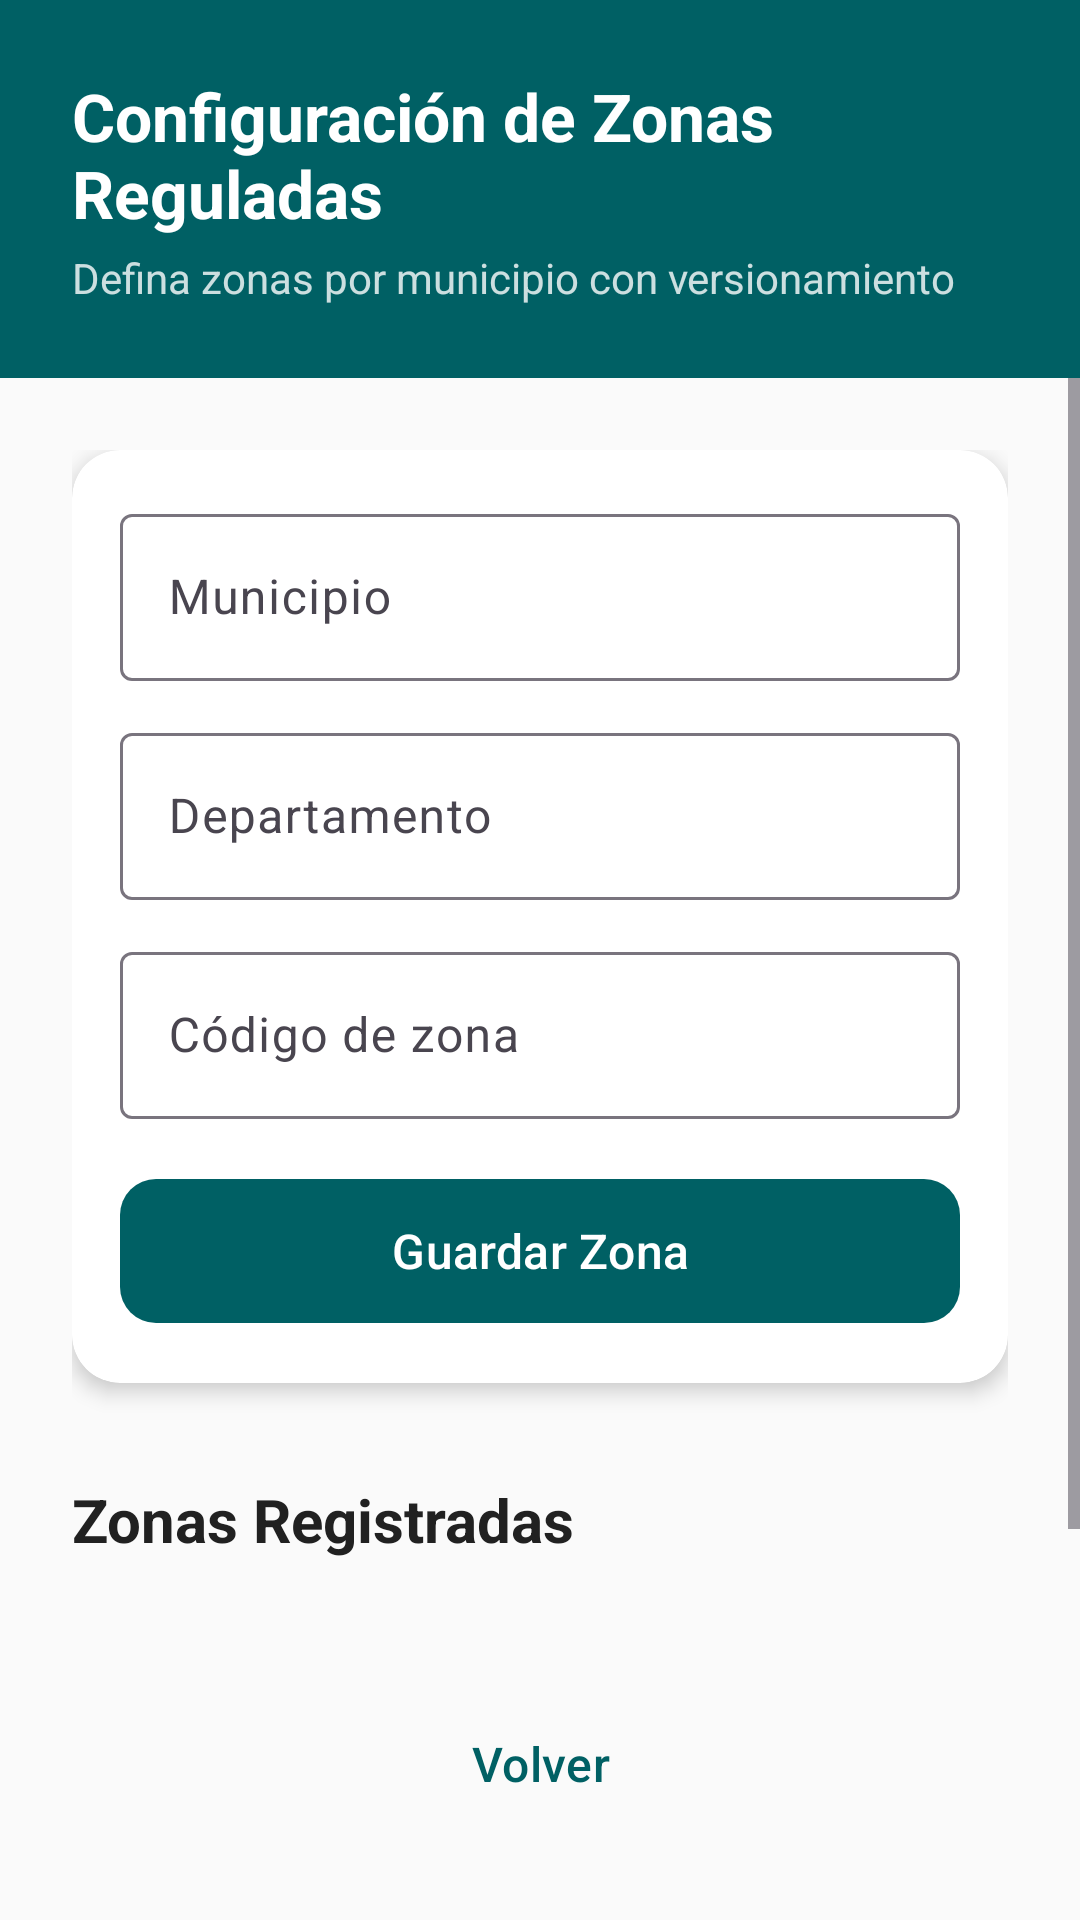

Reconstruct the res/layout file that produces this screen, plus the resources it refers to.
<!-- AndroidManifest.xml: application theme Theme.QEstaciones -->
<!-- res/layout/actividad_configuracion_zonas.xml -->
<?xml version="1.0" encoding="utf-8"?>
<LinearLayout xmlns:android="http://schemas.android.com/apk/res/android"
    xmlns:app="http://schemas.android.com/apk/res-auto"
    android:layout_width="match_parent"
    android:layout_height="match_parent"
    android:orientation="vertical"
    android:background="@color/fondo">

    
    <LinearLayout
        android:layout_width="match_parent"
        android:layout_height="wrap_content"
        android:orientation="vertical"
        android:background="@color/primario"
        android:padding="24dp">

        <TextView
            android:layout_width="match_parent"
            android:layout_height="wrap_content"
            android:text="@string/titulo_configuracion_zonas"
            android:textSize="22sp"
            android:textStyle="bold"
            android:textColor="@color/texto_sobre_primario" />

        <TextView
            android:layout_width="match_parent"
            android:layout_height="wrap_content"
            android:text="@string/subtitulo_zonas"
            android:textSize="14sp"
            android:textColor="@color/texto_sobre_primario"
            android:alpha="0.8"
            android:layout_marginTop="4dp" />
    </LinearLayout>

    <ScrollView
        android:layout_width="match_parent"
        android:layout_height="0dp"
        android:layout_weight="1">

        <LinearLayout
            android:layout_width="match_parent"
            android:layout_height="wrap_content"
            android:orientation="vertical"
            android:padding="24dp">

            
            <androidx.cardview.widget.CardView
                android:layout_width="match_parent"
                android:layout_height="wrap_content"
                app:cardCornerRadius="16dp"
                app:cardElevation="4dp"
                android:layout_marginBottom="16dp">

                <LinearLayout
                    android:layout_width="match_parent"
                    android:layout_height="wrap_content"
                    android:orientation="vertical"
                    android:padding="16dp">

                    <com.google.android.material.textfield.TextInputLayout
                        android:layout_width="match_parent"
                        android:layout_height="wrap_content"
                        android:hint="@string/campo_municipio"
                        style="@style/Widget.Material3.TextInputLayout.OutlinedBox"
                        android:layout_marginBottom="12dp">

                        <com.google.android.material.textfield.TextInputEditText
                            android:id="@+id/campoMunicipio"
                            android:layout_width="match_parent"
                            android:layout_height="wrap_content" />
                    </com.google.android.material.textfield.TextInputLayout>

                    <com.google.android.material.textfield.TextInputLayout
                        android:layout_width="match_parent"
                        android:layout_height="wrap_content"
                        android:hint="@string/campo_departamento"
                        style="@style/Widget.Material3.TextInputLayout.OutlinedBox"
                        android:layout_marginBottom="12dp">

                        <com.google.android.material.textfield.TextInputEditText
                            android:id="@+id/campoDepartamento"
                            android:layout_width="match_parent"
                            android:layout_height="wrap_content" />
                    </com.google.android.material.textfield.TextInputLayout>

                    <com.google.android.material.textfield.TextInputLayout
                        android:layout_width="match_parent"
                        android:layout_height="wrap_content"
                        android:hint="@string/campo_codigo_zona"
                        style="@style/Widget.Material3.TextInputLayout.OutlinedBox"
                        android:layout_marginBottom="16dp">

                        <com.google.android.material.textfield.TextInputEditText
                            android:id="@+id/campoCodigoZona"
                            android:layout_width="match_parent"
                            android:layout_height="wrap_content" />
                    </com.google.android.material.textfield.TextInputLayout>

                    <com.google.android.material.button.MaterialButton
                        android:id="@+id/botonGuardarZona"
                        android:layout_width="match_parent"
                        android:layout_height="56dp"
                        android:text="@string/boton_guardar_zona"
                        android:textAllCaps="false"
                        android:textSize="16sp"
                        app:cornerRadius="12dp"
                        app:backgroundTint="@color/primario" />

                </LinearLayout>
            </androidx.cardview.widget.CardView>

            
            <TextView
                android:layout_width="match_parent"
                android:layout_height="wrap_content"
                android:text="@string/titulo_zonas_registradas"
                style="@style/TituloSeccion"
                android:layout_marginBottom="12dp" />

            <TextView
                android:id="@+id/textoSinZonas"
                android:layout_width="match_parent"
                android:layout_height="wrap_content"
                android:text="@string/sin_registros"
                android:textAlignment="center"
                android:textColor="@color/texto_secundario"
                android:padding="24dp"
                android:visibility="gone" />

            <androidx.recyclerview.widget.RecyclerView
                android:id="@+id/listaZonas"
                android:layout_width="match_parent"
                android:layout_height="wrap_content"
                android:nestedScrollingEnabled="false" />

        </LinearLayout>
    </ScrollView>

    
    <com.google.android.material.button.MaterialButton
        android:id="@+id/botonVolverZonas"
        android:layout_width="match_parent"
        android:layout_height="56dp"
        android:text="@string/volver"
        android:textSize="16sp"
        android:textAllCaps="false"
        style="@style/Widget.Material3.Button.TextButton"
        android:layout_margin="24dp" />

</LinearLayout>
<!-- resources referenced by this layout -->
<resources>
  <color name="fondo">#FAFAFA</color>
  <color name="primario">#006064</color>
  <color name="texto_secundario">#757575</color>
  <color name="texto_sobre_primario">#FFFFFF</color>
  <string name="boton_guardar_zona">Guardar Zona</string>
  <string name="campo_codigo_zona">Código de zona</string>
  <string name="campo_departamento">Departamento</string>
  <string name="campo_municipio">Municipio</string>
  <string name="sin_registros">No hay registros</string>
  <string name="subtitulo_zonas">Defina zonas por municipio con versionamiento</string>
  <string name="titulo_configuracion_zonas">Configuración de Zonas Reguladas</string>
  <string name="titulo_zonas_registradas">Zonas Registradas</string>
  <string name="volver">Volver</string>
  <style name="TituloSeccion">
          <item name="android:textSize">20sp</item>
          <item name="android:textColor">@color/texto_primario</item>
          <item name="android:textStyle">bold</item>
          <item name="android:paddingTop">16dp</item>
          <item name="android:paddingBottom">8dp</item>
      </style>
  <style name="Theme.QEstaciones" parent="Theme.Material3.Light.NoActionBar">
          <item name="colorPrimary">@color/primario</item>
          <item name="colorPrimaryDark">@color/primario_oscuro</item>
          <item name="colorAccent">@color/secundario</item>
          <item name="colorOnPrimary">@color/texto_sobre_primario</item>
          <item name="colorSecondary">@color/secundario</item>
          <item name="colorOnSecondary">@color/texto_sobre_secundario</item>
          <item name="android:statusBarColor">@color/primario_oscuro</item>
          <item name="android:windowBackground">@color/fondo</item>
      </style>
  <color name="texto_primario">#212121</color>
  <color name="primario_oscuro">#00363A</color>
  <color name="secundario">#FF6F00</color>
  <color name="texto_sobre_secundario">#FFFFFF</color>
</resources>
